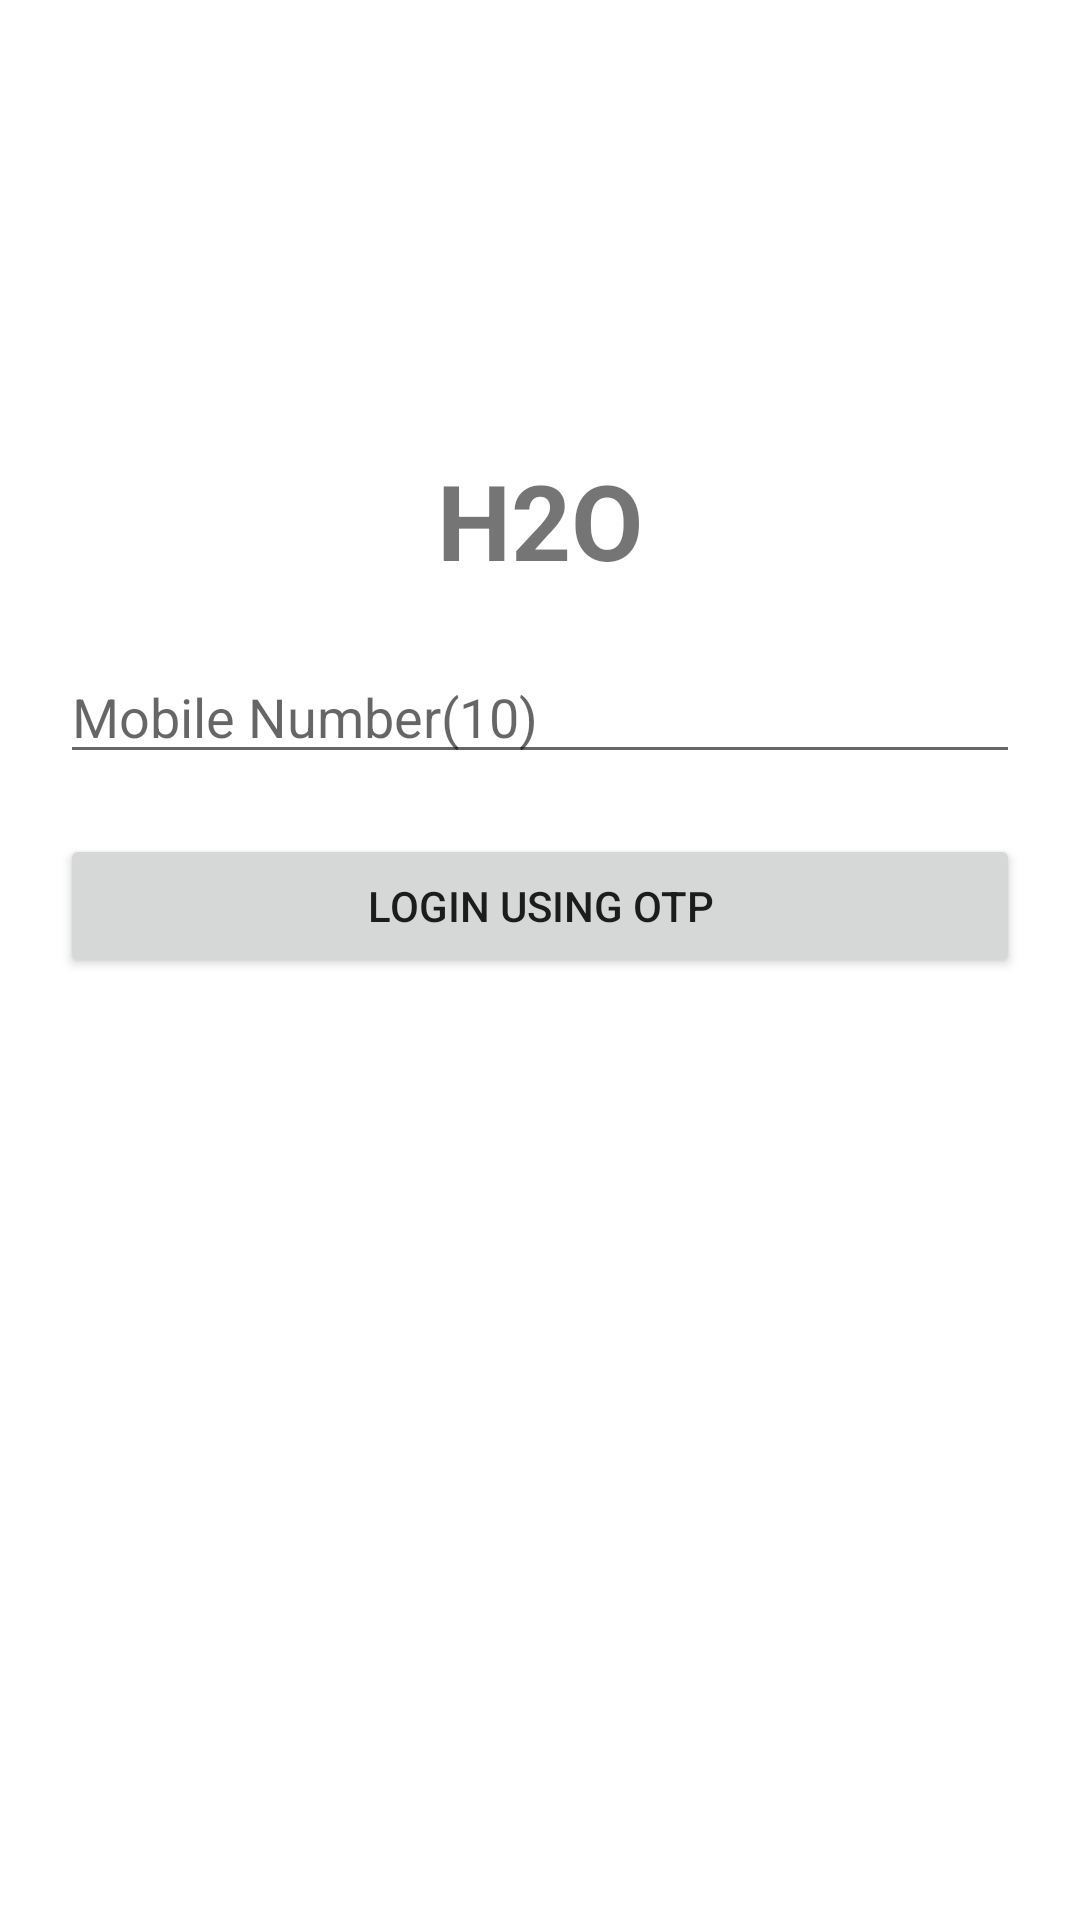

Here is an Android app screen rendered from its layout file. Give the layout XML and the strings, colors and styles it references.
<!-- AndroidManifest.xml: application theme Theme.H2O -->
<!-- res/layout/activity_main.xml -->
<?xml version="1.0" encoding="utf-8"?>
<RelativeLayout
    xmlns:android="http://schemas.android.com/apk/res/android"
    xmlns:app="http://schemas.android.com/apk/res-auto"
    xmlns:tools="http://schemas.android.com/tools"
    android:layout_width="match_parent"
    android:layout_height="match_parent"
    tools:context=".MainActivity">

    <TextView
        android:id="@+id/l_t1"
        android:layout_width="wrap_content"
        android:layout_height="wrap_content"
        android:text="H2O"
        android:layout_marginTop="150dp"
        android:textSize="35sp"
        android:textStyle="bold"
        android:layout_centerHorizontal="true"
        app:layout_constraintBottom_toBottomOf="parent"
        app:layout_constraintLeft_toLeftOf="parent"
        app:layout_constraintRight_toRightOf="parent"
        app:layout_constraintTop_toTopOf="parent" />

    <EditText
        android:id="@+id/txt_mobile"
        android:layout_width="match_parent"
        android:layout_height="wrap_content"
        android:layout_below="@id/l_t1"
        android:layout_centerHorizontal="true"
        android:layout_marginTop="20dp"
        android:layout_marginLeft="20dp"
        android:layout_marginRight="20dp"
        android:ems="10"
        android:hint="Mobile Number(10)"
        android:inputType="phone"
        android:maxLength="10" />


    <Button
        android:id="@+id/btn_login"
        android:layout_width="match_parent"
        android:layout_height="wrap_content"
        android:layout_marginTop="20dp"
        android:layout_marginLeft="20dp"
        android:layout_marginRight="20dp"
        android:layout_below="@id/txt_mobile"
        android:text="Login using OTP" />

    <TextView
        android:id="@+id/l_error"
        android:layout_width="wrap_content"
        android:layout_height="wrap_content"
        android:layout_below="@id/btn_login"
        android:layout_centerHorizontal="true"
        android:text=""
        android:textColor="#FF0000" />

</RelativeLayout>
<!-- resources referenced by this layout -->
<resources>
  <style name="Theme.H2O" parent="Theme.MaterialComponents.DayNight.DarkActionBar">
          
          <item name="colorPrimary">@color/purple_500</item>
          <item name="colorPrimaryVariant">@color/purple_700</item>
          <item name="colorOnPrimary">@color/white</item>
          
          <item name="colorSecondary">@color/teal_200</item>
          <item name="colorSecondaryVariant">@color/teal_700</item>
          <item name="colorOnSecondary">@color/black</item>
          
          <item name="android:statusBarColor" tools:targetApi="l">?attr/colorPrimaryVariant</item>
          
      </style>
  <!-- not gathered from this repository: default colours our renderer supplied (Android Studio template values) -->
  <color name="purple_500">#FF6200EE</color>
  <color name="purple_700">#FF3700B3</color>
  <color name="teal_200">#FF03DAC5</color>
  <color name="teal_700">#FF018786</color>
  <color name="black">#FF000000</color>
  <color name="white">#FFFFFFFF</color>
</resources>
